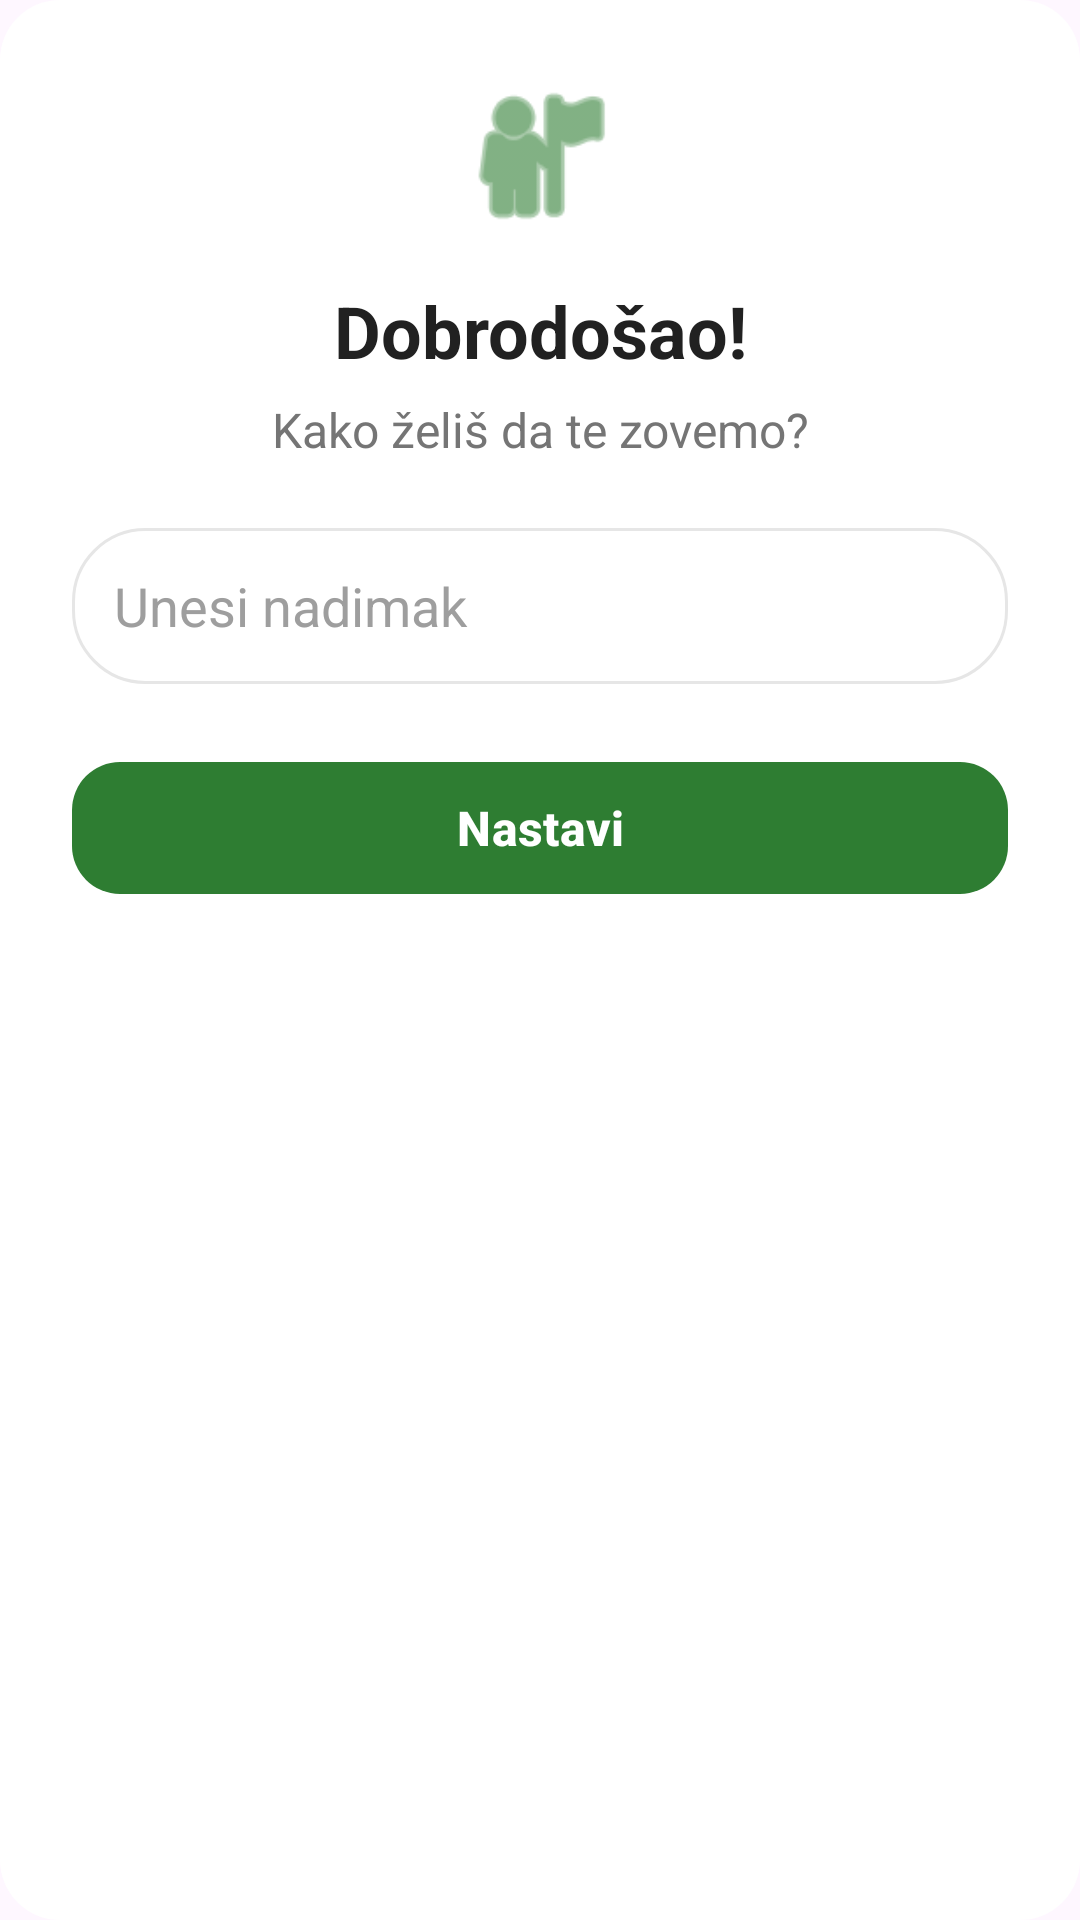

Reconstruct the res/layout file that produces this screen, plus the resources it refers to.
<!-- AndroidManifest.xml: application theme Theme.NARUCIVANJE_NOVO -->
<!-- res/layout/dialog_nickname.xml -->
<?xml version="1.0" encoding="utf-8"?>
<LinearLayout xmlns:android="http://schemas.android.com/apk/res/android"
    xmlns:app="http://schemas.android.com/apk/res-auto"
    android:layout_width="320dp"
    android:layout_height="wrap_content"
    android:orientation="vertical"
    android:padding="24dp"
    android:background="@drawable/bg_dialog_rounded">

    <ImageView
        android:layout_width="56dp"
        android:layout_height="56dp"
        android:layout_gravity="center_horizontal"
        android:src="@android:drawable/ic_menu_myplaces"
        android:tint="@color/primary" />

    <TextView
        android:layout_width="match_parent"
        android:layout_height="wrap_content"
        android:layout_marginTop="14dp"
        android:gravity="center"
        android:text="Dobrodošao!"
        android:textColor="#212121"
        android:textSize="24sp"
        android:textStyle="bold" />

    <TextView
        android:layout_width="match_parent"
        android:layout_height="wrap_content"
        android:layout_marginTop="6dp"
        android:gravity="center"
        android:text="Kako želiš da te zovemo?"
        android:textColor="#757575"
        android:textSize="16sp" />

    <EditText
        android:id="@+id/etNickname"
        android:layout_width="match_parent"
        android:layout_height="52dp"
        android:layout_marginTop="22dp"
        android:background="@drawable/bg_chat_input_container"
        android:hint="Unesi nadimak"
        android:inputType="textCapWords"
        android:paddingStart="14dp"
        android:paddingEnd="14dp"
        android:textColor="#212121"
        android:textColorHint="#9E9E9E" />

    <com.google.android.material.button.MaterialButton
        android:id="@+id/btnSaveNickname"
        android:layout_width="match_parent"
        android:layout_height="52dp"
        android:layout_marginTop="22dp"
        android:text="Nastavi"
        android:textAllCaps="false"
        android:textColor="@android:color/white"
        android:textSize="16sp"
        android:textStyle="bold"
        app:backgroundTint="@color/primary"
        app:cornerRadius="16dp" />

</LinearLayout>
<!-- resources referenced by this layout -->
<resources>
  <color name="primary">#2E7D32</color>
  <!-- drawable bg_chat_input_container (drawable) -->
  <?xml version="1.0" encoding="utf-8"?>
  <shape xmlns:android="http://schemas.android.com/apk/res/android">
      <solid android:color="@android:color/white" />
      <corners android:radius="24dp" />
      <stroke
          android:width="1dp"
          android:color="#E6E6E6" />
  </shape>
  <!-- drawable bg_dialog_rounded (drawable) -->
  <shape xmlns:android="http://schemas.android.com/apk/res/android">
  
      <solid android:color="@color/white" />
  
      <corners android:radius="20dp" />
  </shape>
  <style name="Theme.NARUCIVANJE_NOVO" parent="Base.Theme.NARUCIVANJE_NOVO" />
  <color name="white">#FFFFFFFF</color>
  <style name="Base.Theme.NARUCIVANJE_NOVO" parent="Theme.Material3.DayNight.NoActionBar">
          <item name="materialAlertDialogTheme">@style/AppMaterialDialog</item>
      </style>
  <style name="AppMaterialDialog" parent="ThemeOverlay.Material3.MaterialAlertDialog">
          <item name="colorPrimary">@color/primary</item>
          <item name="colorOnSurface">@color/text_primary</item>
          <item name="colorSurface">@color/surface</item>
          <item name="android:textColorPrimary">@color/text_primary</item>
          <item name="android:textColorSecondary">@color/text_secondary</item>
          <item name="buttonBarPositiveButtonStyle">@style/DialogPositiveButton</item>
          <item name="buttonBarNegativeButtonStyle">@style/DialogNegativeButton</item>
      </style>
  <color name="text_primary">#FFFFFF</color>
  <color name="surface">#1E1E1E</color>
  <color name="text_secondary">#BDBDBD</color>
  <style name="DialogPositiveButton" parent="Widget.Material3.Button.TextButton.Dialog">
          <item name="android:textColor">@color/danger</item>
      </style>
  <style name="DialogNegativeButton" parent="Widget.Material3.Button.TextButton.Dialog">
          <item name="android:textColor">@color/primary</item>
      </style>
  <color name="danger">#E53935</color>
</resources>
